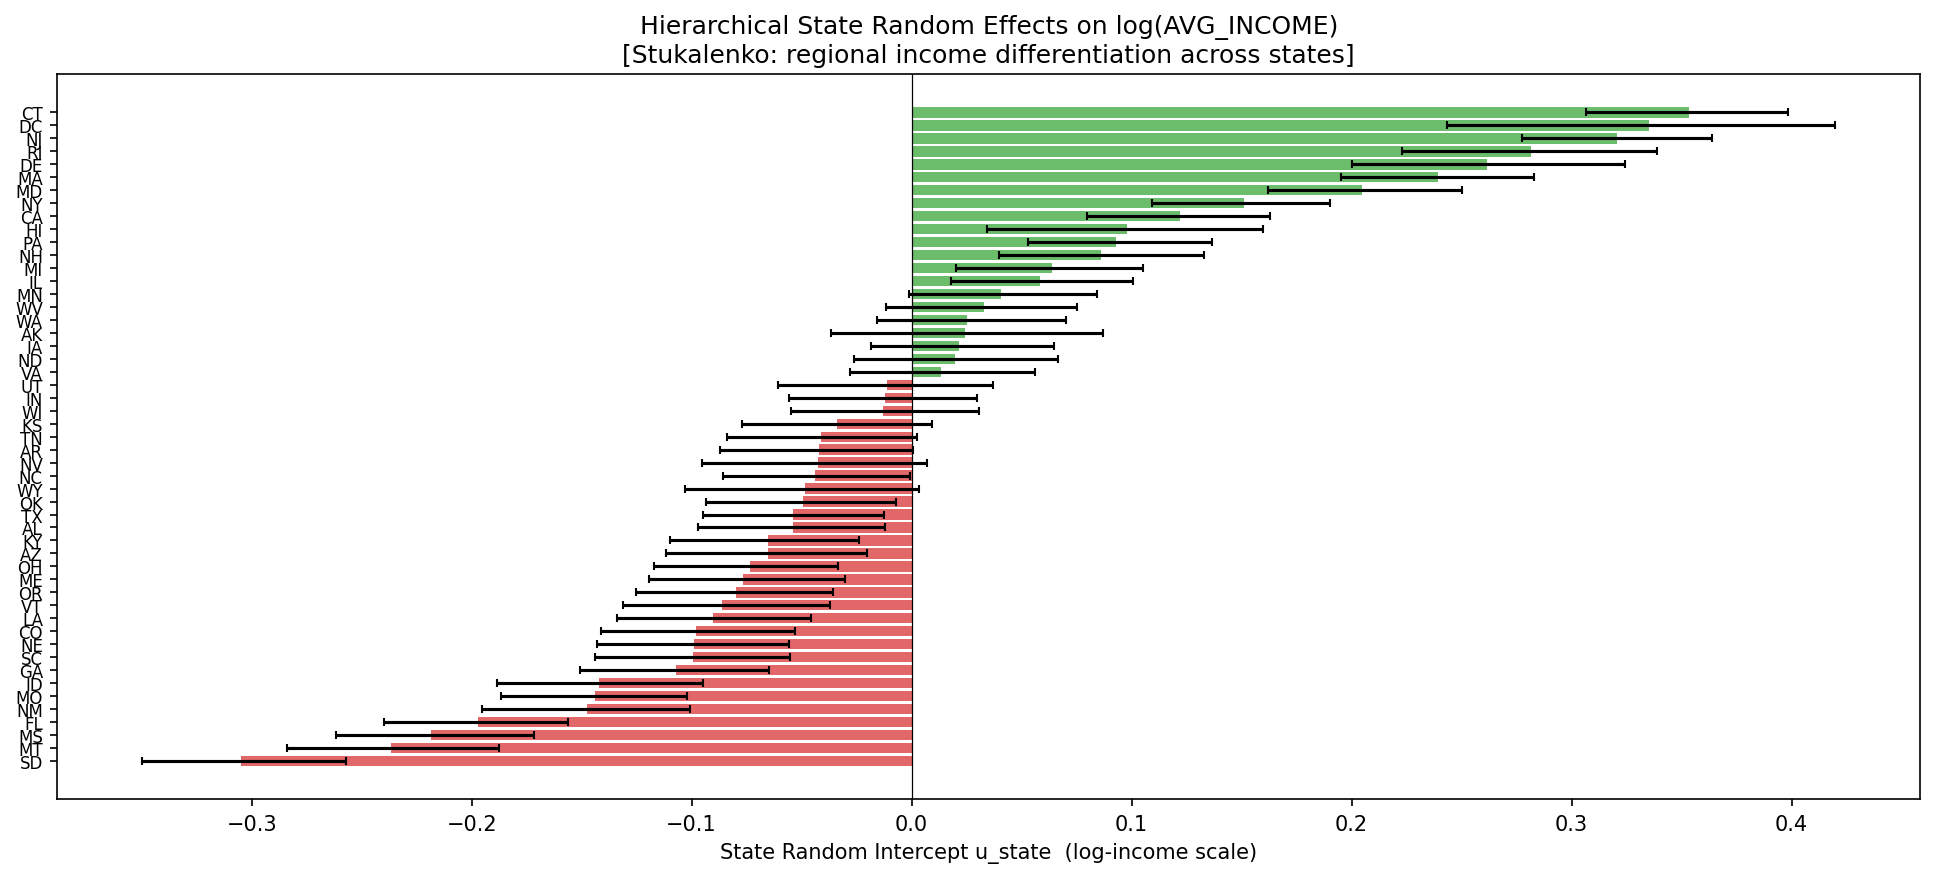

The file beside this chart, header and first rows:
, mean, sd, hdi_3%, hdi_97%, mcse_mean, mcse_sd, ess_bulk, ess_tail, r_hat
AK, 0.0241, 0.0334, -0.0368, 0.087, 0.0011, 0.0005, 986.6, 2506, 1.004
AL, -0.0539, 0.0231, -0.0971, -0.0119, 0.001, 0.0005, 496.6, 1119, 1.007
AR, -0.042, 0.0234, -0.087, 0.0006, 0.001, 0.0005, 511.4, 1108, 1.007
AZ, -0.0653, 0.0245, -0.1115, -0.0204, 0.001, 0.0005, 558, 1461, 1.006
CA, 0.1222, 0.0224, 0.0796, 0.1631, 0.001, 0.0005, 466.9, 920, 1.007
CO, -0.0979, 0.024, -0.1412, -0.0529, 0.001, 0.0005, 526.4, 1229, 1.006
CT, 0.3532, 0.0246, 0.3065, 0.3986, 0.001, 0.0005, 555.2, 1516, 1.006
DC, 0.3353, 0.0482, 0.2433, 0.4199, 0.0011, 0.0006, 2024, 4278, 1
DE, 0.2618, 0.033, 0.2002, 0.3243, 0.0011, 0.0004, 939.2, 2400, 1.003
FL, -0.1973, 0.0226, -0.24, -0.1564, 0.001, 0.0005, 466.4, 976.7, 1.007
GA, -0.1071, 0.023, -0.1507, -0.0646, 0.0011, 0.0005, 477.8, 1025, 1.007
HI, 0.098, 0.0332, 0.0344, 0.1598, 0.0011, 0.0004, 934.9, 2468, 1.003
IA, 0.0214, 0.0227, -0.0186, 0.0648, 0.0011, 0.0005, 465, 916.4, 1.007
ID, -0.1422, 0.0253, -0.1885, -0.0946, 0.001, 0.0005, 582.1, 1489, 1.005
IL, 0.0583, 0.0224, 0.0178, 0.1006, 0.001, 0.0005, 467, 921.8, 1.007
IN, -0.0121, 0.023, -0.0558, 0.0297, 0.001, 0.0005, 484.4, 1130, 1.007
KS, -0.0338, 0.0231, -0.0773, 0.0095, 0.0011, 0.0005, 478.2, 1083, 1.007
KY, -0.0652, 0.0231, -0.11, -0.0239, 0.0011, 0.0005, 482.3, 1048, 1.007
LA, -0.0902, 0.0236, -0.1337, -0.0458, 0.001, 0.0005, 529.4, 1259, 1.006
MA, 0.2393, 0.0236, 0.1954, 0.2831, 0.0011, 0.0005, 489.3, 1270, 1.007
MD, 0.2049, 0.0237, 0.1621, 0.2501, 0.001, 0.0005, 520.7, 1258, 1.006
ME, -0.0767, 0.024, -0.1196, -0.0303, 0.001, 0.0005, 532, 1069, 1.007
MI, 0.064, 0.0228, 0.0204, 0.1052, 0.0011, 0.0005, 470.1, 1064, 1.007
MN, 0.0407, 0.0229, -0.0011, 0.0843, 0.001, 0.0005, 478.1, 1002, 1.008
MO, -0.144, 0.0228, -0.1867, -0.102, 0.0011, 0.0005, 466.4, 1010, 1.007
MS, -0.2183, 0.0241, -0.2616, -0.1717, 0.001, 0.0005, 534, 1182, 1.006
MT, -0.2365, 0.0256, -0.284, -0.1874, 0.001, 0.0005, 612.1, 1496, 1.005
NC, -0.044, 0.0228, -0.0859, -0.0008, 0.001, 0.0005, 481.2, 1156, 1.008
ND, 0.0199, 0.025, -0.0261, 0.0664, 0.0011, 0.0005, 556.8, 1281, 1.006
NE, -0.0989, 0.0236, -0.1429, -0.0557, 0.0011, 0.0005, 496.5, 1132, 1.007
NH, 0.0863, 0.0251, 0.0397, 0.133, 0.001, 0.0005, 599.5, 1526, 1.005
NJ, 0.3205, 0.0232, 0.2776, 0.3638, 0.001, 0.0005, 500.1, 1207, 1.007
NM, -0.1474, 0.0257, -0.1954, -0.1009, 0.0011, 0.0005, 594, 1425, 1.006
NV, -0.0426, 0.0274, -0.0953, 0.007, 0.001, 0.0004, 719.7, 1914, 1.006
NY, 0.151, 0.0222, 0.1093, 0.1904, 0.001, 0.0005, 458.5, 1072, 1.008
OH, -0.0736, 0.0226, -0.117, -0.0334, 0.0011, 0.0005, 462.3, 1009, 1.008
OK, -0.0494, 0.0233, -0.0934, -0.0069, 0.001, 0.0005, 494.9, 1154, 1.006
OR, -0.0797, 0.024, -0.1254, -0.0356, 0.001, 0.0005, 530.7, 1169, 1.008
PA, 0.0931, 0.0225, 0.053, 0.1366, 0.001, 0.0005, 463.1, 1019, 1.007
RI, 0.2814, 0.0306, 0.223, 0.339, 0.0011, 0.0004, 815.8, 1585, 1.005
SC, -0.0992, 0.0239, -0.1441, -0.0555, 0.001, 0.0005, 527.6, 1428, 1.006
SD, -0.3049, 0.0247, -0.3498, -0.2573, 0.001, 0.0005, 553.1, 1193, 1.007
TN, -0.041, 0.0232, -0.0837, 0.0023, 0.001, 0.0005, 496.7, 1060, 1.007
TX, -0.0537, 0.0222, -0.095, -0.0125, 0.001, 0.0005, 458.8, 877.8, 1.007
UT, -0.0112, 0.0263, -0.0609, 0.0372, 0.001, 0.0005, 652.4, 1737, 1.004
VA, 0.0135, 0.0227, -0.0282, 0.0561, 0.001, 0.0005, 471.1, 1098, 1.007
VT, -0.0861, 0.0251, -0.1312, -0.0372, 0.0011, 0.0005, 570.9, 1398, 1.005
WA, 0.025, 0.0234, -0.0159, 0.07, 0.001, 0.0005, 512.7, 1124, 1.006
WI, -0.0128, 0.0229, -0.0549, 0.0305, 0.001, 0.0005, 486.4, 953.9, 1.006
WV, 0.0327, 0.0232, -0.0118, 0.0752, 0.001, 0.0005, 502.6, 1211, 1.006
WY, -0.0484, 0.0286, -0.1028, 0.0033, 0.001, 0.0004, 767.5, 1867, 1.006
